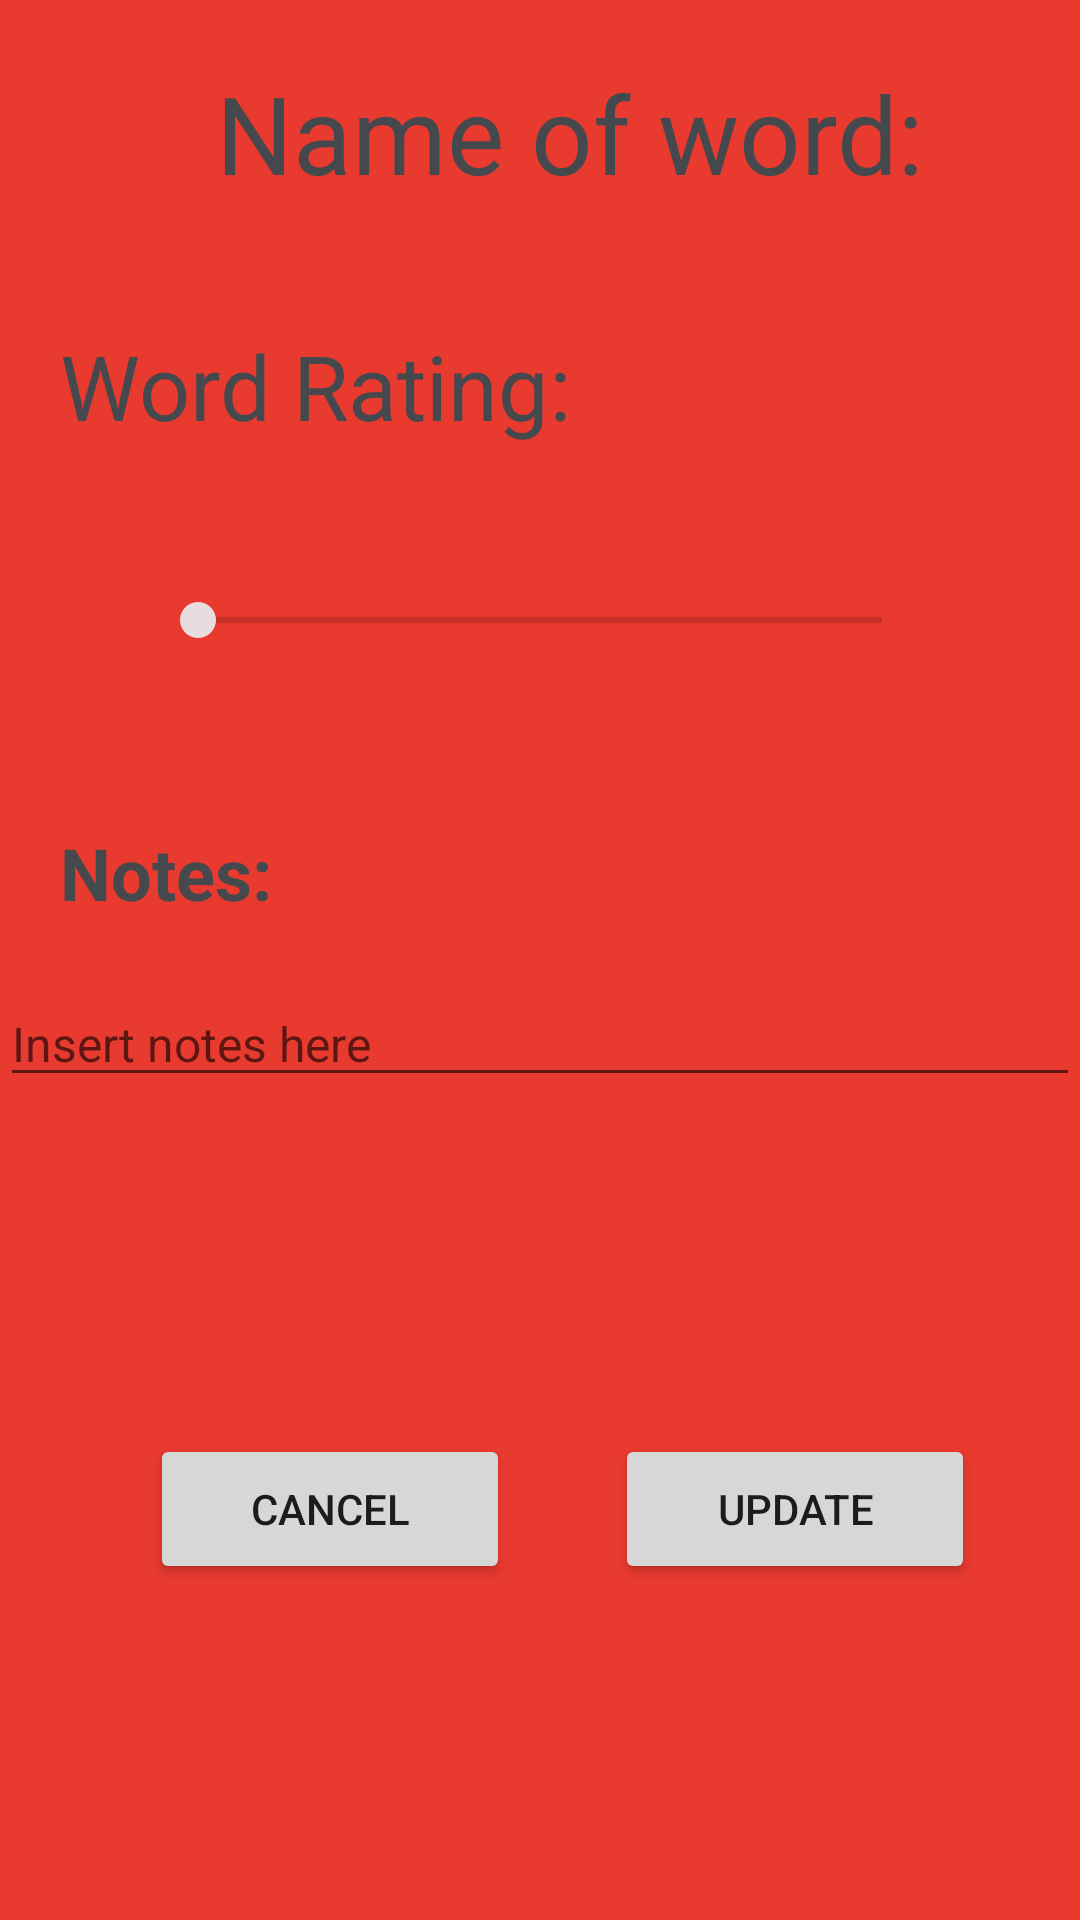

Layout XML and referenced resources for this Android screen:
<!-- AndroidManifest.xml: application theme ABstheme -->
<!-- res/layout/activity_edit.xml -->
<?xml version="1.0" encoding="utf-8"?>
<androidx.constraintlayout.widget.ConstraintLayout xmlns:android="http://schemas.android.com/apk/res/android"
    xmlns:app="http://schemas.android.com/apk/res-auto"
    xmlns:tools="http://schemas.android.com/tools"
    android:layout_width="match_parent"
    android:layout_height="match_parent"
    android:background="@color/colorPrimary"
    tools:context=".EditActivity">

    <TextView
        android:id="@+id/TVWordName_edit"
        android:layout_width="0dp"
        android:layout_height="wrap_content"
        android:layout_marginStart="20dp"
        android:layout_marginLeft="40dp"
        android:layout_marginTop="20dp"
        android:layout_marginEnd="20dp"
        android:text="@string/wordName"
        android:textColor="@color/colorPrimaryDark"
        android:textSize="36sp"
        android:textAlignment="center"
        app:layout_constraintEnd_toEndOf="parent"
        app:layout_constraintStart_toStartOf="parent"
        app:layout_constraintTop_toTopOf="parent"
        android:gravity="center_horizontal" />

    <TextView
        android:id="@+id/TVuserWordRatingLabel_edit"
        android:layout_width="wrap_content"
        android:layout_height="wrap_content"
        android:layout_marginStart="20dp"
        android:layout_marginLeft="20dp"
        android:layout_marginTop="40dp"
        android:text="@string/wordRating"
        android:textColor="@color/colorPrimaryDark"
        android:textSize="30sp"
        app:layout_constraintStart_toStartOf="parent"
        app:layout_constraintTop_toBottomOf="@+id/TVWordName_edit" />

    <TextView
        android:id="@+id/TVuserWordRating_edit"
        android:layout_width="wrap_content"
        android:layout_height="wrap_content"
        android:layout_marginStart="96dp"
        android:layout_marginLeft="96dp"
        android:textColor="@color/colorPrimaryDark"
        android:textSize="30sp"
        app:layout_constraintEnd_toEndOf="parent"
        app:layout_constraintStart_toEndOf="@+id/TVuserWordRatingLabel_edit"
        app:layout_constraintBaseline_toBaselineOf="@id/TVuserWordRatingLabel_edit"
        tools:layout_editor_absoluteY="109dp"
        tools:text="0.0" />

    <SeekBar
        android:id="@+id/SBuserWordRating_edit"
        android:layout_width="0dp"
        android:layout_height="56dp"
        android:layout_marginStart="50dp"
        android:layout_marginEnd="50dp"
        android:layout_marginBottom="10dp"
        android:layout_marginTop="30dp"
        app:layout_constraintEnd_toEndOf="parent"
        app:layout_constraintStart_toStartOf="parent"
        app:layout_constraintTop_toBottomOf="@+id/TVuserWordRatingLabel_edit" />

    <TextView
        android:id="@+id/TVnotesLabel_edit"
        android:layout_width="wrap_content"
        android:layout_height="wrap_content"
        android:layout_marginStart="20dp"
        android:layout_marginLeft="20dp"
        android:layout_marginTop="40dp"
        android:text="@string/notes"
        android:textColor="@color/colorPrimaryDark"
        android:textSize="24sp"
        android:textStyle="normal|bold"
        app:layout_constraintStart_toStartOf="parent"
        app:layout_constraintTop_toBottomOf="@+id/SBuserWordRating_edit" />

    <EditText
        android:id="@+id/ETnotes_edit"
        android:layout_width="wrap_content"
        android:layout_height="wrap_content"
        android:layout_marginTop="20dp"
        android:ems="20"
        android:hint="@string/insertNotes"
        android:importantForAutofill="no"
        android:inputType="textPersonName"
        android:textColor="@color/colorPrimaryDark"
        android:textSize="16sp"
        app:layout_constraintEnd_toEndOf="parent"
        app:layout_constraintStart_toStartOf="parent"
        app:layout_constraintTop_toBottomOf="@+id/TVnotesLabel_edit" />

    <Button
        android:id="@+id/btn_Cancel_edit"
        android:layout_width="120dp"
        android:layout_height="50dp"
        android:layout_marginStart="50dp"
        android:layout_marginLeft="50dp"
        android:text="@string/cancel"
        app:layout_constraintBottom_toBottomOf="parent"
        app:layout_constraintStart_toStartOf="parent"
        app:layout_constraintTop_toBottomOf="@id/ETnotes_edit" />

    <Button
        android:id="@+id/btn_Update_edit"
        android:layout_width="120dp"
        android:layout_height="50dp"
        android:layout_marginStart="50dp"
        android:layout_marginLeft="50dp"
        android:layout_marginEnd="50dp"
        android:layout_marginRight="50dp"
        android:text="@string/update"
        app:layout_constraintBottom_toBottomOf="parent"
        app:layout_constraintEnd_toEndOf="parent"
        app:layout_constraintStart_toEndOf="@+id/btn_Cancel_edit"
        app:layout_constraintTop_toBottomOf="@id/ETnotes_edit" />


</androidx.constraintlayout.widget.ConstraintLayout>
<!-- resources referenced by this layout -->
<resources>
  <color name="colorPrimary">#E93A2F</color>
  <color name="colorPrimaryDark">#45494D</color>
  <string name="cancel">Cancel</string>
  <string name="insertNotes">Insert notes here</string>
  <string name="notes">Notes:</string>
  <string name="update">Update</string>
  <string name="wordName">Name of word:</string>
  <string name="wordRating">Word Rating:</string>
  <style name="ABstheme" parent="Theme.AppCompat.Light.DarkActionBar">
          
          <item name="colorPrimary">@color/colorPrimary</item>
          <item name="colorPrimaryDark">@color/colorPrimaryDark</item>
          <item name="colorAccent">@color/colorAccent</item>
      </style>
  <color name="colorAccent">#E9DCDF</color>
</resources>
